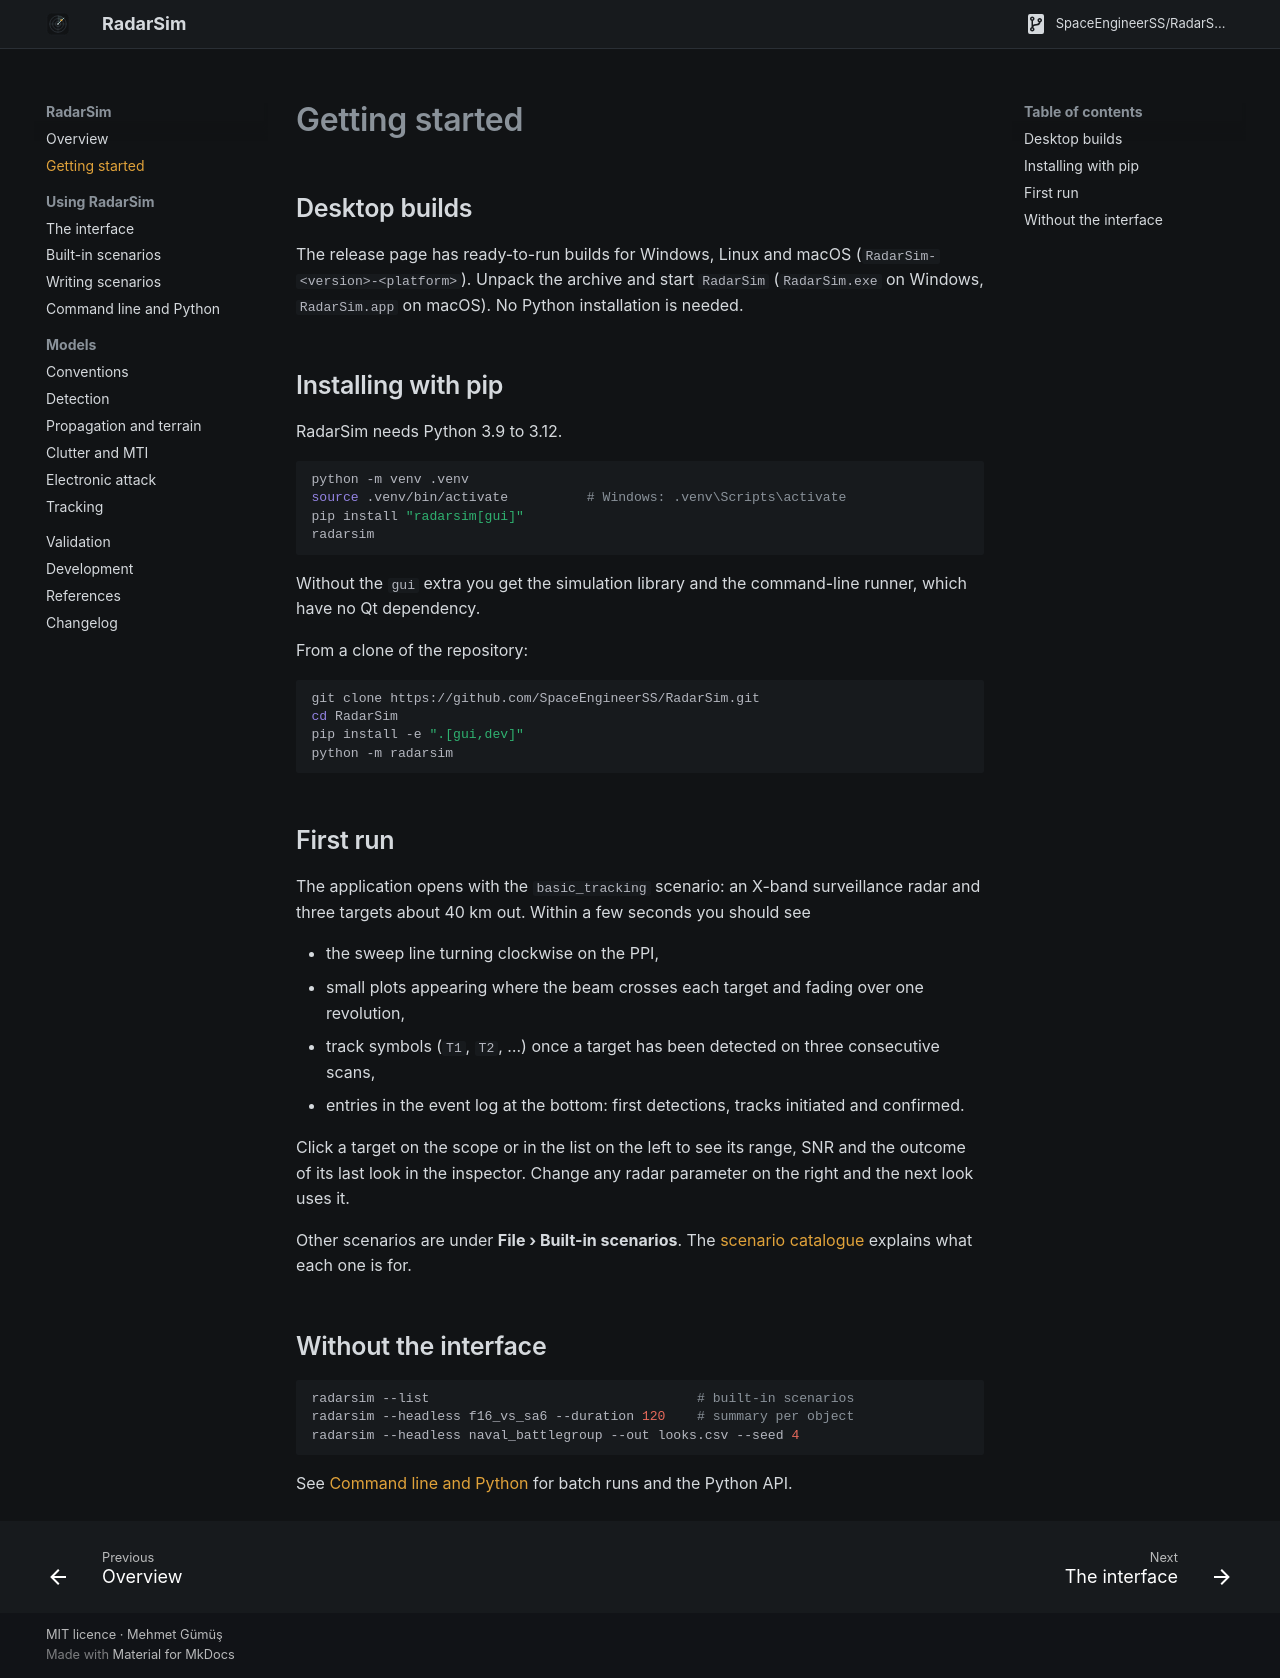

repository: SpaceEngineerSS/RadarSim · page: getting-started/index.html · generator: mkdocs

# Getting started

## Desktop builds

The release page has ready-to-run builds for Windows, Linux and macOS
(`RadarSim-<version>-<platform>`). Unpack the archive and start `RadarSim`
(`RadarSim.exe` on Windows, `RadarSim.app` on macOS). No Python installation is needed.

## Installing with pip

RadarSim needs Python 3.9 to 3.12.

```bash
python -m venv .venv
source .venv/bin/activate          # Windows: .venv\Scripts\activate
pip install "radarsim[gui]"
radarsim
```

Without the `gui` extra you get the simulation library and the command-line runner,
which have no Qt dependency.

From a clone of the repository:

```bash
git clone https://github.com/SpaceEngineerSS/RadarSim.git
cd RadarSim
pip install -e ".[gui,dev]"
python -m radarsim
```

## First run

The application opens with the `basic_tracking` scenario: an X-band surveillance
radar and three targets about 40 km out. Within a few seconds you should see

- the sweep line turning clockwise on the PPI,
- small plots appearing where the beam crosses each target and fading over one
  revolution,
- track symbols (`T1`, `T2`, …) once a target has been detected on three
  consecutive scans,
- entries in the event log at the bottom: first detections, tracks initiated and
  confirmed.

Click a target on the scope or in the list on the left to see its range, SNR and the
outcome of its last look in the inspector. Change any radar parameter on the right
and the next look uses it.

Other scenarios are under **File › Built-in scenarios**. The
[scenario catalogue](scenarios.md) explains what each one is for.

## Without the interface

```bash
radarsim --list                                  # built-in scenarios
radarsim --headless f16_vs_sa6 --duration 120    # summary per object
radarsim --headless naval_battlegroup --out looks.csv --seed 4
```

See [Command line and Python](headless.md) for batch runs and the Python API.
